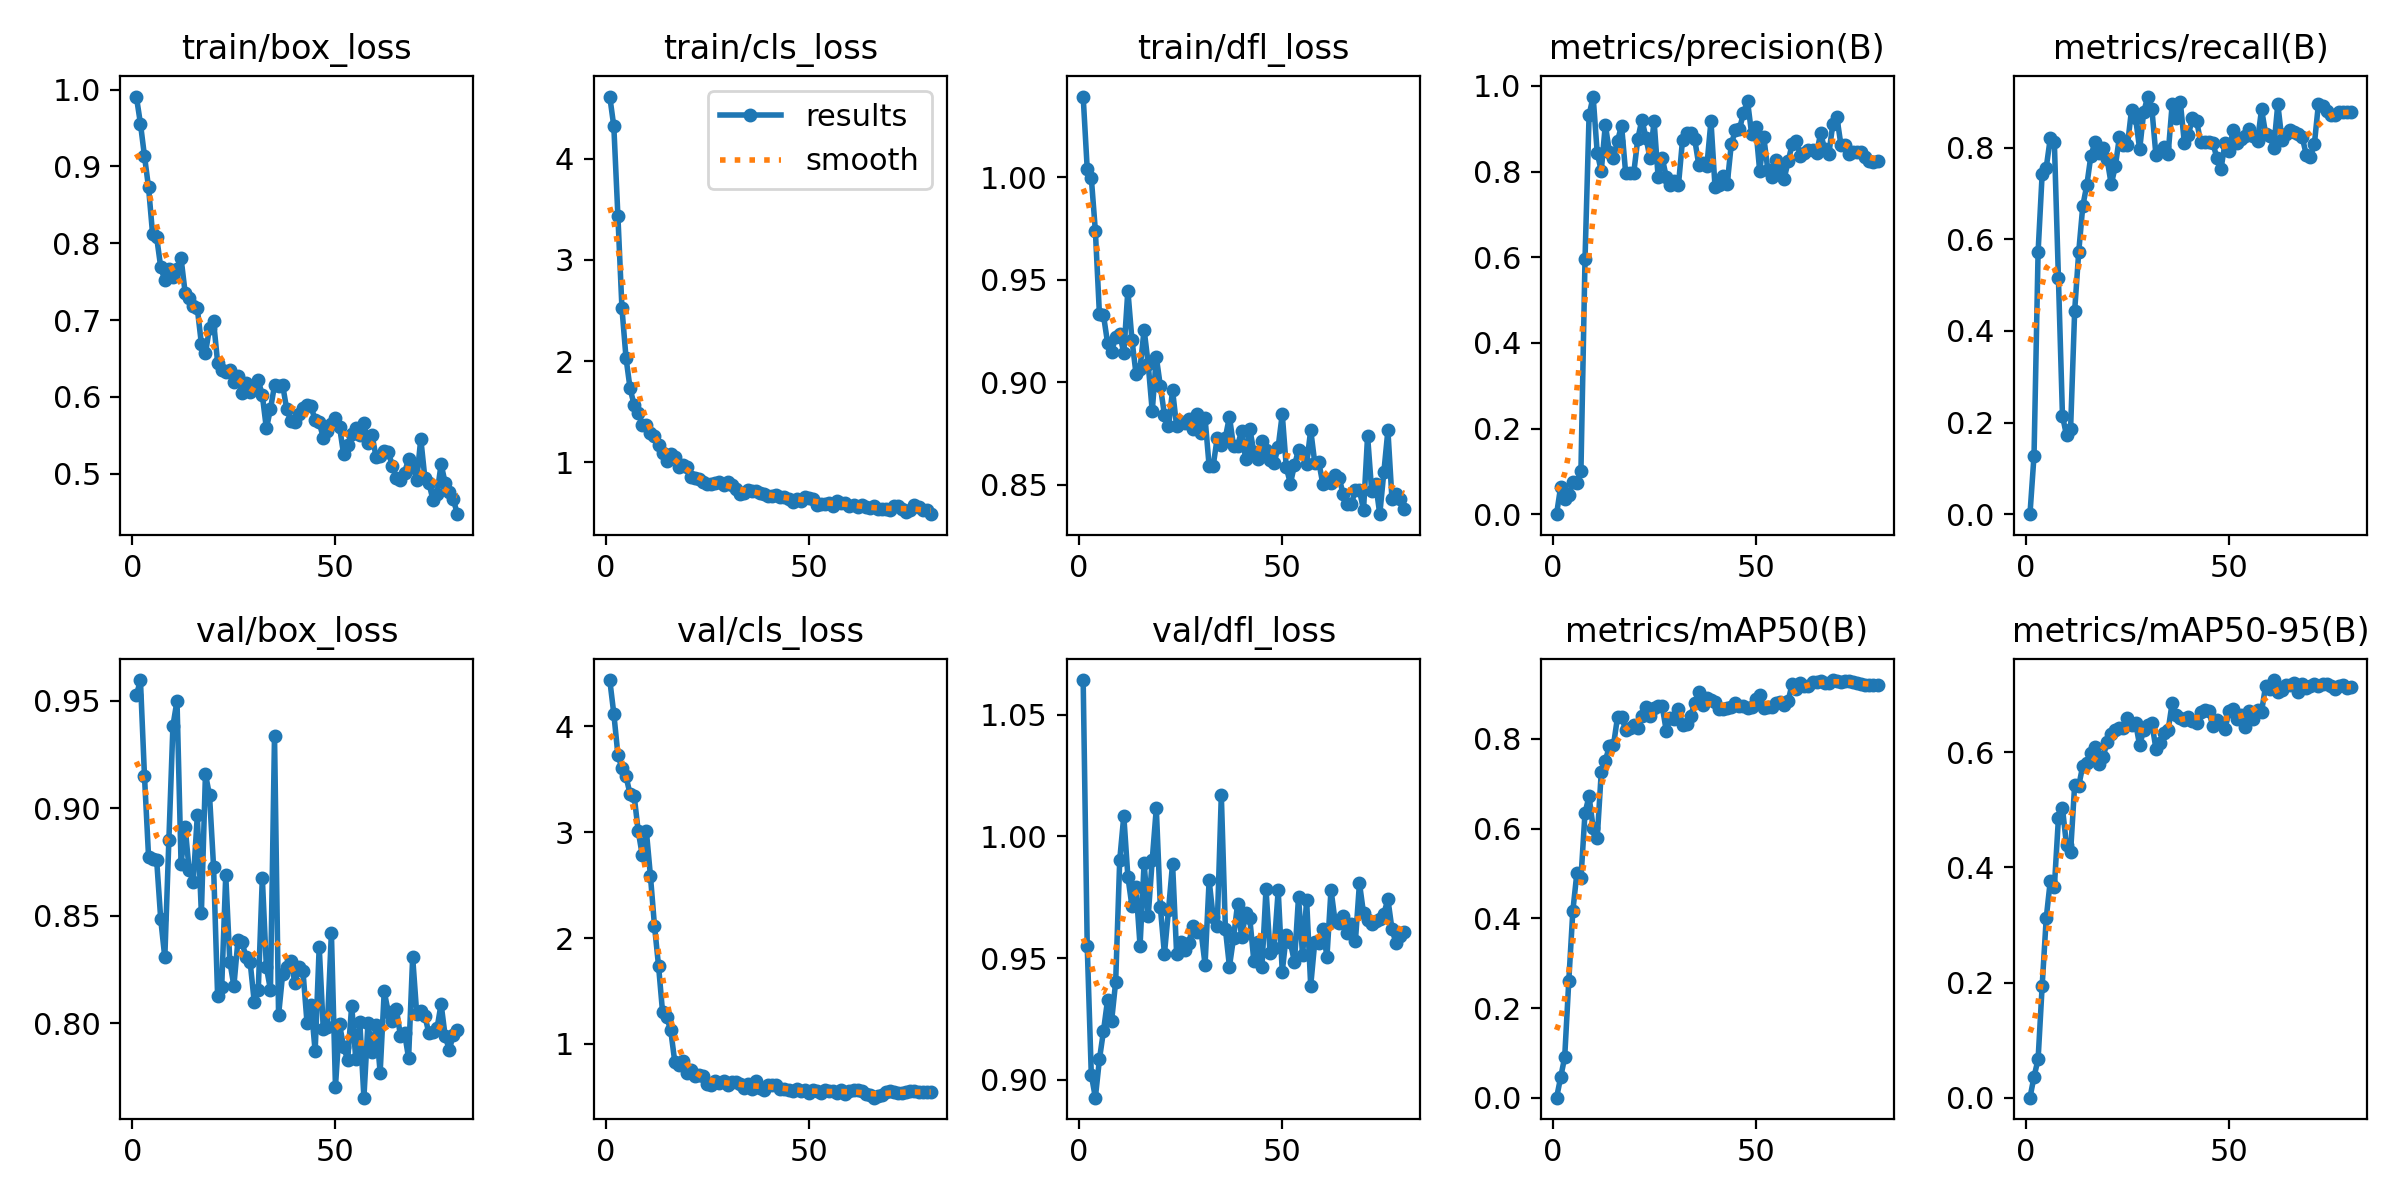

The table this chart was drawn from, first rows:
epoch, time, train/box_loss, train/cls_loss, train/dfl_loss, metrics/precision(B), metrics/recall(B), metrics/mAP50(B), metrics/mAP50-95(B), val/box_loss, val/cls_loss, val/dfl_loss, lr/pg0, lr/pg1, lr/pg2
1, 1.39, 0.9909, 4.614, 1.039, 0, 0, 0, 0, 0.9525, 4.437, 1.064, 4.208e-05, 4.208e-05, 4.208e-05
2, 2.813, 0.9558, 4.318, 1.004, 0.06356, 0.128, 0.04502, 0.03637, 0.9597, 4.118, 0.955, 8.83134e-05, 8.83134e-05, 8.83134e-05
3, 4.277, 0.9133, 3.435, 0.9998, 0.03454, 0.5724, 0.09022, 0.06678, 0.9148, 3.732, 0.9021, 0.0001334, 0.0001334, 0.0001334
4, 5.753, 0.8726, 2.522, 0.9739, 0.04531, 0.7427, 0.2594, 0.1941, 0.8775, 3.603, 0.8927, 0.0001773, 0.0001773, 0.0001773
5, 7.229, 0.8116, 2.032, 0.9333, 0.07474, 0.756, 0.4159, 0.3116, 0.8765, 3.528, 0.9084, 0.00022, 0.00022, 0.00022
6, 8.652, 0.8076, 1.731, 0.9327, 0.07295, 0.8207, 0.5013, 0.3768, 0.8757, 3.358, 0.9201, 0.0002615, 0.0002615, 0.0002615
7, 10.09, 0.7686, 1.567, 0.9192, 0.1017, 0.8126, 0.4893, 0.3657, 0.8483, 3.344, 0.9327, 0.0003019, 0.0003019, 0.0003019
8, 11.5, 0.752, 1.489, 0.9148, 0.5948, 0.516, 0.6354, 0.4853, 0.8306, 3.012, 0.9242, 0.0003411, 0.0003411, 0.0003411
9, 12.93, 0.7661, 1.373, 0.9221, 0.9315, 0.2144, 0.6723, 0.503, 0.8852, 2.782, 0.9403, 0.0003791, 0.0003791, 0.0003791
10, 14.35, 0.7561, 1.366, 0.9234, 0.9753, 0.1718, 0.6019, 0.4383, 0.9384, 3.013, 0.9905, 0.000416, 0.000416, 0.000416
11, 15.79, 0.7667, 1.286, 0.9142, 0.8443, 0.1864, 0.5783, 0.4272, 0.95, 2.59, 1.008, 0.0004517, 0.0004517, 0.0004517
12, 17.21, 0.7803, 1.262, 0.9447, 0.8011, 0.4437, 0.7264, 0.5435, 0.8742, 2.118, 0.9836, 0.0004544, 0.0004544, 0.0004544
13, 18.64, 0.7358, 1.176, 0.9208, 0.9097, 0.5725, 0.7513, 0.5417, 0.8913, 1.74, 0.9714, 0.0004479, 0.0004479, 0.0004479
14, 20.06, 0.7287, 1.097, 0.9043, 0.8458, 0.6725, 0.7839, 0.577, 0.8711, 1.298, 0.9791, 0.0004414, 0.0004414, 0.0004414
15, 21.5, 0.7187, 1.018, 0.9066, 0.8321, 0.7189, 0.7856, 0.5822, 0.8658, 1.255, 0.9551, 0.0004349, 0.0004349, 0.0004349
16, 22.92, 0.7152, 1.086, 0.9257, 0.8716, 0.7826, 0.8487, 0.5994, 0.8967, 1.129, 0.9893, 0.0004284, 0.0004284, 0.0004284
17, 24.49, 0.6692, 1.055, 0.909, 0.9075, 0.8113, 0.85, 0.6097, 0.8511, 0.8317, 0.9672, 0.0004219, 0.0004219, 0.0004219
18, 25.92, 0.6565, 0.9517, 0.8859, 0.797, 0.7886, 0.8198, 0.5805, 0.9159, 0.7964, 0.9904, 0.0004153, 0.0004153, 0.0004153
19, 27.34, 0.6899, 0.9715, 0.9123, 0.7956, 0.7982, 0.8234, 0.5917, 0.9061, 0.8367, 1.012, 0.0004088, 0.0004088, 0.0004088
20, 28.76, 0.6982, 0.9544, 0.8981, 0.7974, 0.7744, 0.8312, 0.6187, 0.8729, 0.7262, 0.9709, 0.0004023, 0.0004023, 0.0004023
21, 30.21, 0.6448, 0.8608, 0.8842, 0.8766, 0.7197, 0.8237, 0.6312, 0.8125, 0.7555, 0.9517, 0.0003958, 0.0003958, 0.0003958
22, 31.65, 0.6346, 0.8461, 0.8785, 0.9211, 0.759, 0.8516, 0.6393, 0.8168, 0.6943, 0.9697, 0.0003893, 0.0003893, 0.0003893
23, 33.08, 0.6321, 0.8319, 0.8961, 0.8795, 0.8222, 0.8714, 0.6419, 0.8689, 0.7096, 0.9888, 0.0003828, 0.0003828, 0.0003828
24, 34.52, 0.6353, 0.8105, 0.8785, 0.8312, 0.8059, 0.8503, 0.6417, 0.8287, 0.6963, 0.9519, 0.0003763, 0.0003763, 0.0003763
25, 35.94, 0.6195, 0.7869, 0.8807, 0.9182, 0.8051, 0.8693, 0.6603, 0.8174, 0.6228, 0.9568, 0.0003698, 0.0003698, 0.0003698
26, 37.36, 0.6272, 0.7849, 0.8801, 0.7867, 0.8828, 0.874, 0.6479, 0.8386, 0.6116, 0.9534, 0.0003633, 0.0003633, 0.0003633
27, 38.79, 0.6052, 0.7975, 0.8821, 0.8322, 0.8639, 0.8728, 0.6509, 0.8377, 0.651, 0.9562, 0.0003568, 0.0003568, 0.0003568
28, 40.21, 0.6179, 0.8099, 0.8773, 0.7874, 0.7963, 0.8184, 0.612, 0.8307, 0.6294, 0.9634, 0.0003502, 0.0003502, 0.0003502
29, 41.63, 0.6069, 0.7803, 0.8846, 0.7679, 0.878, 0.8471, 0.6395, 0.8285, 0.6537, 0.9607, 0.0003437, 0.0003437, 0.0003437
30, 43.04, 0.6143, 0.8053, 0.8754, 0.7784, 0.9115, 0.8456, 0.6472, 0.8101, 0.6085, 0.9612, 0.0003372, 0.0003372, 0.0003372
31, 44.47, 0.6217, 0.7727, 0.8825, 0.769, 0.8849, 0.8678, 0.6507, 0.8153, 0.6397, 0.9473, 0.0003307, 0.0003307, 0.0003307
32, 45.89, 0.6021, 0.7403, 0.8592, 0.8736, 0.7837, 0.8321, 0.6063, 0.8676, 0.6423, 0.9819, 0.0003242, 0.0003242, 0.0003242
33, 47.31, 0.5589, 0.6907, 0.8593, 0.8906, 0.7932, 0.834, 0.6157, 0.826, 0.6165, 0.9668, 0.0003177, 0.0003177, 0.0003177
34, 48.72, 0.5841, 0.6981, 0.873, 0.8897, 0.8009, 0.8509, 0.6341, 0.8157, 0.5813, 0.9634, 0.0003112, 0.0003112, 0.0003112
35, 50.15, 0.615, 0.7267, 0.8695, 0.8754, 0.7855, 0.8803, 0.6382, 0.9338, 0.6178, 1.017, 0.0003047, 0.0003047, 0.0003047
36, 51.57, 0.6147, 0.7149, 0.8731, 0.8156, 0.8948, 0.9043, 0.6862, 0.8038, 0.5751, 0.9621, 0.0002982, 0.0002982, 0.0002982
37, 53, 0.6154, 0.7217, 0.8832, 0.8208, 0.8643, 0.8767, 0.6646, 0.8229, 0.6455, 0.9465, 0.0002917, 0.0002917, 0.0002917
38, 54.56, 0.584, 0.6981, 0.8689, 0.8142, 0.9, 0.8913, 0.6589, 0.8264, 0.5822, 0.9582, 0.0002852, 0.0002852, 0.0002852
39, 55.98, 0.5689, 0.6836, 0.8691, 0.9181, 0.8096, 0.8873, 0.6566, 0.8291, 0.5615, 0.9723, 0.0002786, 0.0002786, 0.0002786
40, 57.39, 0.5675, 0.665, 0.8764, 0.7639, 0.8278, 0.8822, 0.6609, 0.8189, 0.6082, 0.9587, 0.0002721, 0.0002721, 0.0002721
41, 58.81, 0.5781, 0.6733, 0.8624, 0.7677, 0.8653, 0.8672, 0.6551, 0.8263, 0.6092, 0.9684, 0.0002656, 0.0002656, 0.0002656
42, 60.23, 0.5851, 0.6792, 0.8774, 0.7902, 0.859, 0.8666, 0.6503, 0.8244, 0.6149, 0.9665, 0.0002591, 0.0002591, 0.0002591
43, 61.66, 0.5891, 0.66, 0.8662, 0.7711, 0.8127, 0.8698, 0.6696, 0.8002, 0.5754, 0.9489, 0.0002526, 0.0002526, 0.0002526
44, 63.08, 0.588, 0.6596, 0.8627, 0.8636, 0.8129, 0.872, 0.6733, 0.8085, 0.5728, 0.9567, 0.0002461, 0.0002461, 0.0002461
45, 64.51, 0.5693, 0.6415, 0.8715, 0.8965, 0.8115, 0.8799, 0.6716, 0.787, 0.562, 0.9462, 0.0002396, 0.0002396, 0.0002396
46, 65.91, 0.5669, 0.6111, 0.8671, 0.8985, 0.811, 0.8729, 0.6462, 0.8356, 0.5596, 0.9784, 0.0002331, 0.0002331, 0.0002331
47, 67.34, 0.547, 0.6398, 0.8619, 0.9368, 0.7772, 0.8732, 0.656, 0.7973, 0.5702, 0.952, 0.0002266, 0.0002266, 0.0002266
48, 68.75, 0.5559, 0.6229, 0.8607, 0.9647, 0.7525, 0.8701, 0.6516, 0.7983, 0.5592, 0.9542, 0.0002201, 0.0002201, 0.0002201
49, 70.18, 0.5648, 0.6561, 0.8686, 0.8884, 0.8094, 0.8719, 0.6406, 0.8421, 0.5644, 0.9779, 0.0002136, 0.0002136, 0.0002136
50, 71.59, 0.5731, 0.6511, 0.8844, 0.905, 0.7923, 0.8891, 0.6713, 0.7706, 0.5398, 0.9444, 0.000207, 0.000207, 0.000207
51, 73.01, 0.5614, 0.6359, 0.8585, 0.8006, 0.8387, 0.8974, 0.6751, 0.7995, 0.5603, 0.9596, 0.0002005, 0.0002005, 0.0002005
52, 74.42, 0.5254, 0.5754, 0.8506, 0.8807, 0.8107, 0.8699, 0.6584, 0.7892, 0.5504, 0.9565, 0.000194, 0.000194, 0.000194
53, 75.84, 0.5375, 0.5921, 0.8596, 0.8035, 0.8187, 0.8723, 0.6651, 0.7829, 0.5354, 0.9484, 0.0001875, 0.0001875, 0.0001875
54, 77.25, 0.552, 0.5892, 0.867, 0.788, 0.8254, 0.8708, 0.6443, 0.8083, 0.5606, 0.9751, 0.000181, 0.000181, 0.000181
55, 78.8, 0.5594, 0.6038, 0.8653, 0.8269, 0.8409, 0.8796, 0.6714, 0.7833, 0.5535, 0.9513, 0.0001745, 0.0001745, 0.0001745
56, 80.22, 0.5505, 0.5735, 0.8602, 0.8029, 0.8263, 0.8829, 0.6578, 0.8004, 0.5531, 0.9737, 0.000168, 0.000168, 0.000168
57, 81.64, 0.5663, 0.6179, 0.8767, 0.7833, 0.8145, 0.8764, 0.6735, 0.7654, 0.538, 0.9386, 0.0001615, 0.0001615, 0.0001615
58, 83.06, 0.5397, 0.5975, 0.8608, 0.8236, 0.8838, 0.8851, 0.6705, 0.8001, 0.5648, 0.9565, 0.000155, 0.000155, 0.000155
59, 84.51, 0.5502, 0.6039, 0.861, 0.8652, 0.8299, 0.9237, 0.7162, 0.7868, 0.5262, 0.9561, 0.0001485, 0.0001485, 0.0001485
60, 85.93, 0.5218, 0.5678, 0.8502, 0.8713, 0.8262, 0.9123, 0.7107, 0.7992, 0.5504, 0.9618, 0.000142, 0.000142, 0.000142
... 20 more rows
